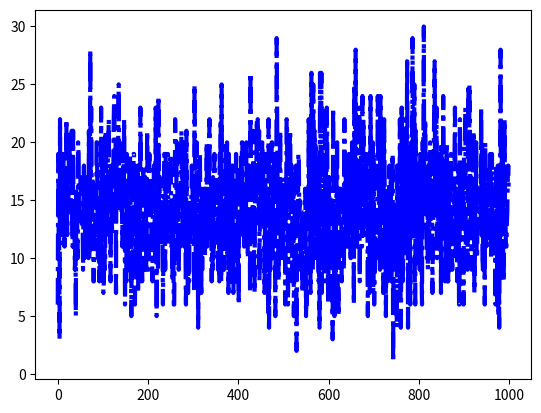

This chart was generated by the following Python code:
import numpy
import matplotlib.pyplot as plt

quan = [4, 0]
zhang = [2, 2]
jiao = [2, 2]
zhi = [1, 3]
jian = [3, 1]
nei = [0, 4]

cardpool = [quan, zhang, jiao, zhi, jian, nei]*5
numpy.random.shuffle(cardpool)

takedamage = 0
getdamage = 0
takedamageCount = 0
getdamageCount = 0
count = 0
list_x = []
list_y1 = []
list_y2 = []
for j in range(1000):
    list_x.append(j)
    for i in range(5):
        value1 = cardpool[6 * i][0]
        value2 = cardpool[6 * i + 1][0]
        value3 = cardpool[6 * i + 2][0]
        value4 = cardpool[6 * i + 3][0]
        value5 = cardpool[6 * i + 4][0]
        value6 = cardpool[6 * i + 5][0]
        value7 = cardpool[6 * i][1]
        value8 = cardpool[6 * i + 1][1]
        value9 = cardpool[6 * i + 2][1]
        value10 = cardpool[6 * i + 3][1]
        value11 = cardpool[6 * i + 4][1]
        value12 = cardpool[6 * i + 5][1]
        if (value1 - value8) > 0:
            takedamage += (value1 - value8)
        if (value1 + value3 - value8 - value10) > 0:
            takedamage += (value1 + value3 - value8 - value10)
        if (value1 + value3 + value5 - value8 - value10 - value12) > 0:
            takedamage += (value1 + value3 + value5 - value8 - value10 - value12)
        if (value2 - value7) > 0:
            getdamage += (value2 - value7)
        if (value2 + value4 - value7 - value9) > 0:
            getdamage += (value2 + value4 - value7 - value9)
        if (value2 + value4 + value6 - value7 - value9 - value11) > 0:
            getdamage += (value2 + value4 + value6 - value7 - value9 - value11)
    takedamageCount += takedamage
    getdamageCount += getdamage
    list_y1.append(takedamage)
    list_y2.append(getdamage)
    numpy.random.shuffle(cardpool)
    takedamage = 0
    getdamage = 0

##plt.plot(list_x, list_y1, color='red', linewidth=2.0, linestyle='--')
plt.plot(list_x, list_y2, color='blue', linewidth=3.0, linestyle='-.')
plt.show()
print("平均伤害：%d" %(takedamageCount/1000))
print("平均承伤：%d" %(getdamageCount/1000))
